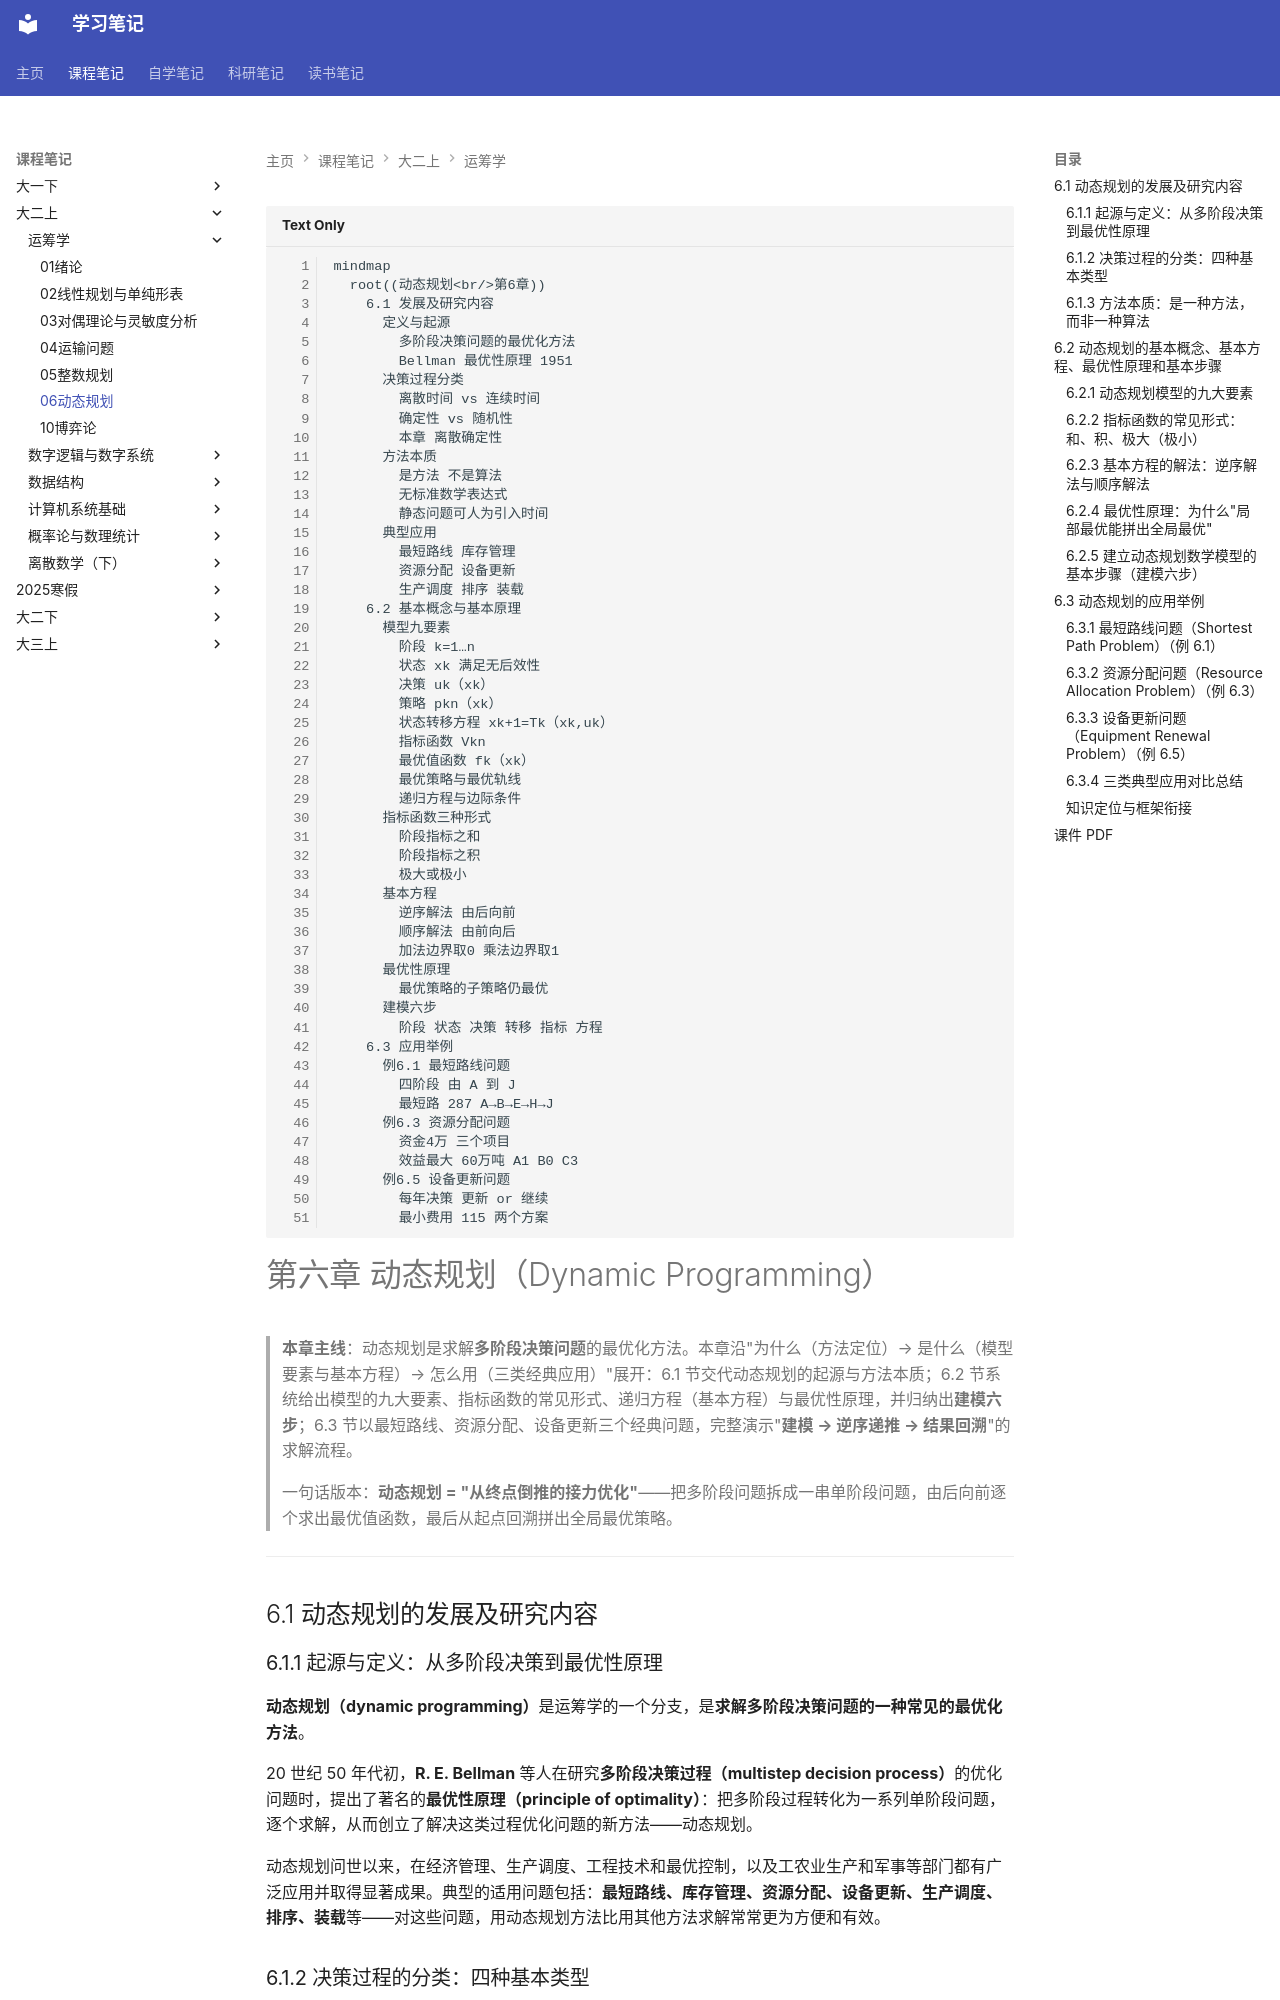

repository: naimore3/CogniShelf · page: 课程笔记/大二上/运筹学/06动态规划/06动态规划/index.html · generator: mkdocs

```mermaid
mindmap
  root((动态规划<br/>第6章))
    6.1 发展及研究内容
      定义与起源
        多阶段决策问题的最优化方法
        Bellman 最优性原理 1951
      决策过程分类
        离散时间 vs 连续时间
        确定性 vs 随机性
        本章 离散确定性
      方法本质
        是方法 不是算法
        无标准数学表达式
        静态问题可人为引入时间
      典型应用
        最短路线 库存管理
        资源分配 设备更新
        生产调度 排序 装载
    6.2 基本概念与基本原理
      模型九要素
        阶段 k=1…n
        状态 xk 满足无后效性
        决策 uk（xk）
        策略 pkn（xk）
        状态转移方程 xk+1=Tk（xk,uk）
        指标函数 Vkn
        最优值函数 fk（xk）
        最优策略与最优轨线
        递归方程与边际条件
      指标函数三种形式
        阶段指标之和
        阶段指标之积
        极大或极小
      基本方程
        逆序解法 由后向前
        顺序解法 由前向后
        加法边界取0 乘法边界取1
      最优性原理
        最优策略的子策略仍最优
      建模六步
        阶段 状态 决策 转移 指标 方程
    6.3 应用举例
      例6.1 最短路线问题
        四阶段 由 A 到 J
        最短路 287 A→B→E→H→J
      例6.3 资源分配问题
        资金4万 三个项目
        效益最大 60万吨 A1 B0 C3
      例6.5 设备更新问题
        每年决策 更新 or 继续
        最小费用 115 两个方案
```

# 第六章 动态规划（Dynamic Programming）

> **本章主线**：动态规划是求解**多阶段决策问题**的最优化方法。本章沿"为什么（方法定位）→ 是什么（模型要素与基本方程）→ 怎么用（三类经典应用）"展开：6.1 节交代动态规划的起源与方法本质；6.2 节系统给出模型的九大要素、指标函数的常见形式、递归方程（基本方程）与最优性原理，并归纳出**建模六步**；6.3 节以最短路线、资源分配、设备更新三个经典问题，完整演示"**建模 → 逆序递推 → 结果回溯**"的求解流程。
>
> 一句话版本：**动态规划 = "从终点倒推的接力优化"**——把多阶段问题拆成一串单阶段问题，由后向前逐个求出最优值函数，最后从起点回溯拼出全局最优策略。

---

## 6.1 动态规划的发展及研究内容

### 6.1.1 起源与定义：从多阶段决策到最优性原理

**动态规划（dynamic programming）**是运筹学的一个分支，是**求解多阶段决策问题的一种常见的最优化方法**。

20 世纪 50 年代初，**R. E. Bellman** 等人在研究**多阶段决策过程（multistep decision process）**的优化问题时，提出了著名的**最优性原理（principle of optimality）**：把多阶段过程转化为一系列单阶段问题，逐个求解，从而创立了解决这类过程优化问题的新方法——动态规划。

动态规划问世以来，在经济管理、生产调度、工程技术和最优控制，以及工农业生产和军事等部门都有广泛应用并取得显著成果。典型的适用问题包括：**最短路线、库存管理、资源分配、设备更新、生产调度、排序、装载**等——对这些问题，用动态规划方法比用其他方法求解常常更为方便和有效。

### 6.1.2 决策过程的分类：四种基本类型

根据两个划分维度，多阶段决策问题可以分成四类：

1. **按过程的时间变量**：**离散时间决策过程（discrete-time decision process）**与**连续时间决策过程（continuous-time decision process）**；
2. **按过程的演变性质**：**确定性决策过程（deterministic decision process）**与**随机性决策过程（stochastic decision process）**。

两个维度两两组合，得到如下分类：

| 时间 \ 演变 | 确定性 | 随机性 |
|---|---|---|
| 离散时间 | 离散确定性决策过程 ✓ | 离散随机性决策过程 |
| 连续时间 | 连续确定性决策过程 | 连续随机性决策过程 |

其中**应用最广、也最基本的是离散确定性决策过程**，本章内容主要介绍离散确定性决策过程。领会分类的意义在于：掌握这一类，其余三类本质上只是"阶段划分方式"或"转移规律是否含随机性"的变体。
